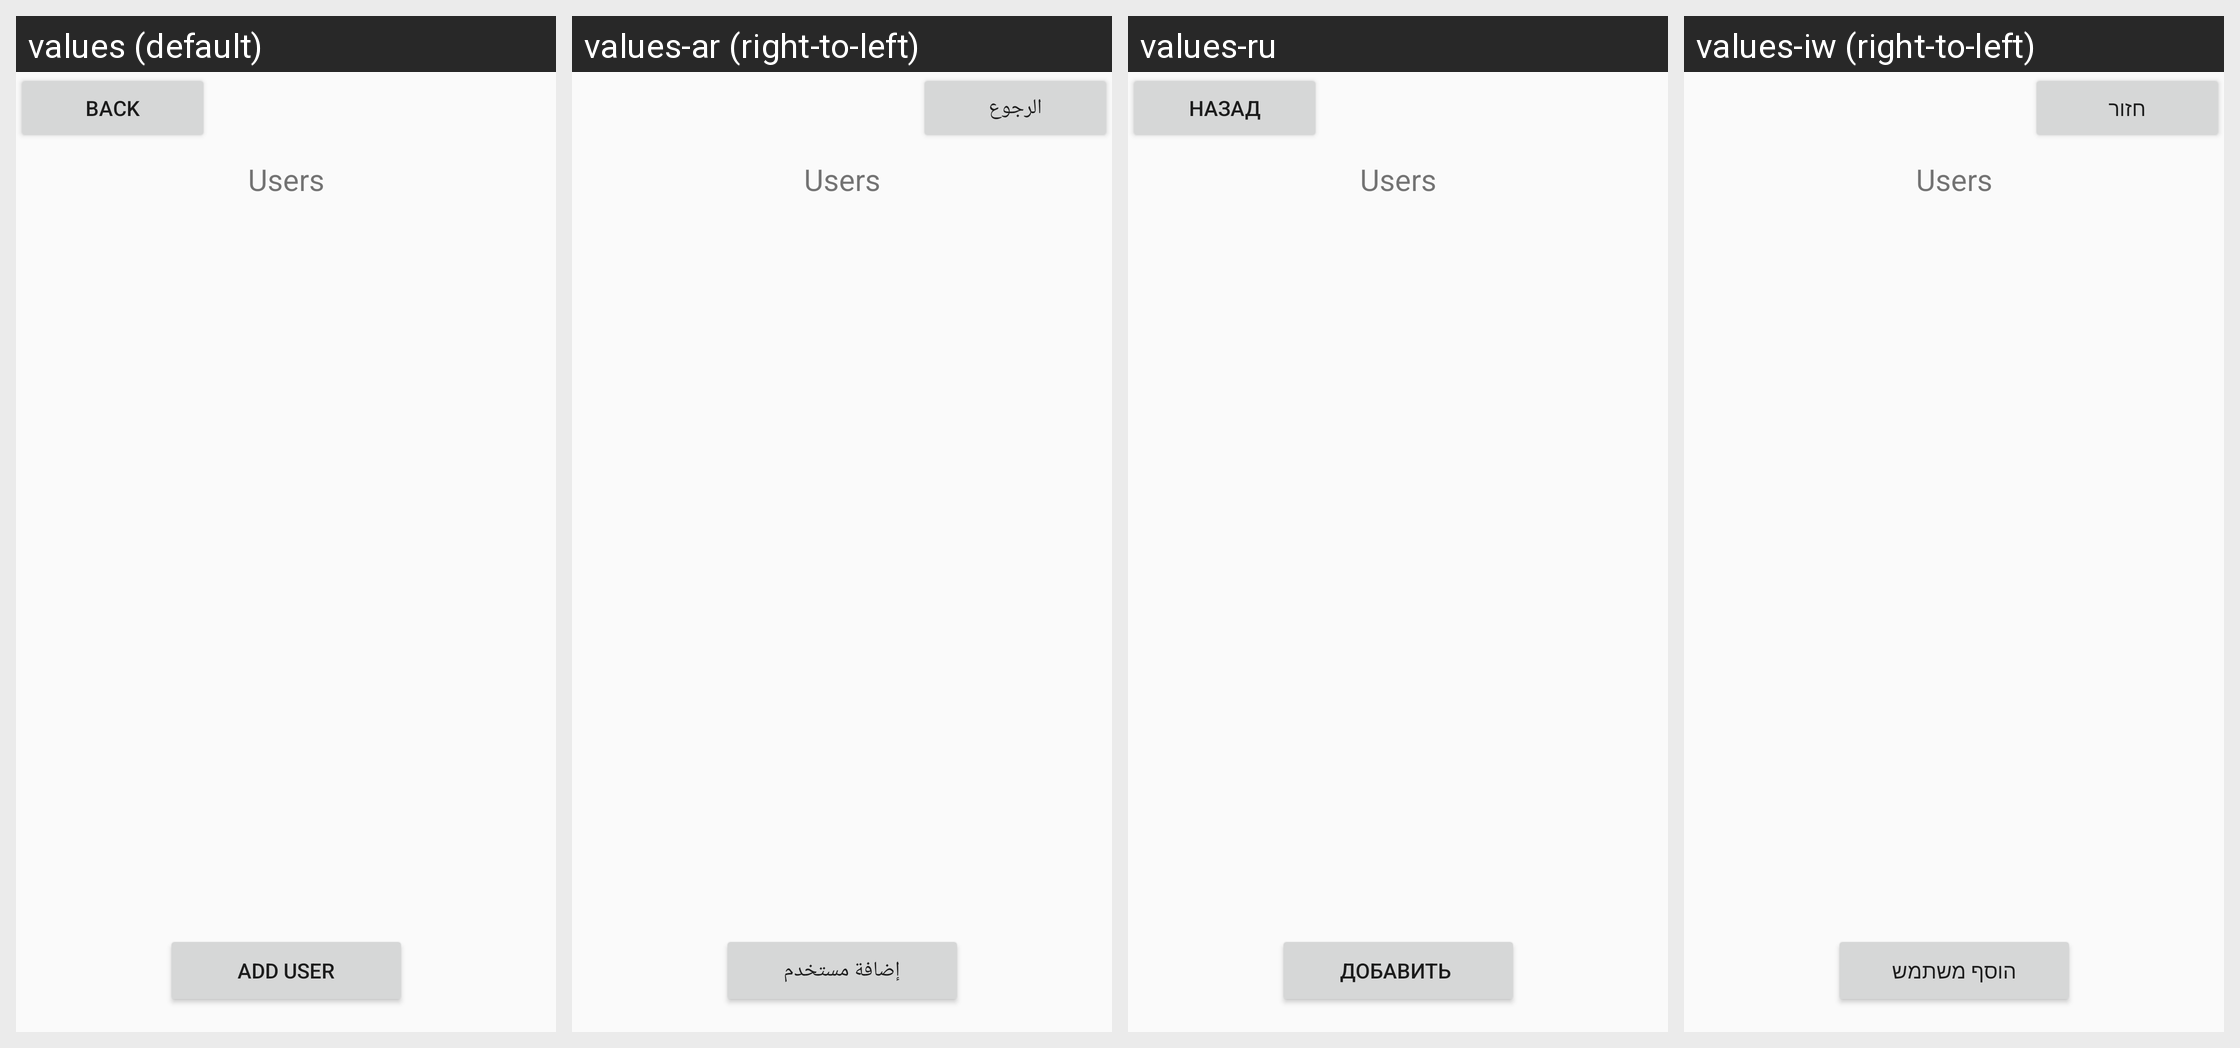

The same Android screen rendered under several of its app's locales, left to right. List the strings drawn on it with the default value and each locale's translation.
Android screen res/layout/activity_admin_users.xml rendered under 4 locales, left to right: values (default), values-ar (right-to-left), values-ru, values-iw (right-to-left). Device: Nexus 5 (rendered at 1080×1920; each locale shown at half size, 540×960, under a caption strip naming it); theme Theme.SlothGoldenCare.
Other locales in the repository, not shown: values-en.
Strings drawn on this screen, with the default value and each locale's value (text and hints the layout hard-codes, and strings that could not be matched under every locale, appear in the picture but are not listed):

back
  values: Back
  values-ar: الرجوع
  values-ru: назад
  values-iw: חזור

users
  values: Users
  values-ar: Users  [not translated; the default value is used]
  values-ru: Users  [not translated; the default value is used]
  values-iw: Users  [not translated; the default value is used]

AddUser
  values: ADD USER
  values-ar: إضافة مستخدم
  values-ru: ДОБАВИТЬ 
  values-iw: הוסף משתמש
